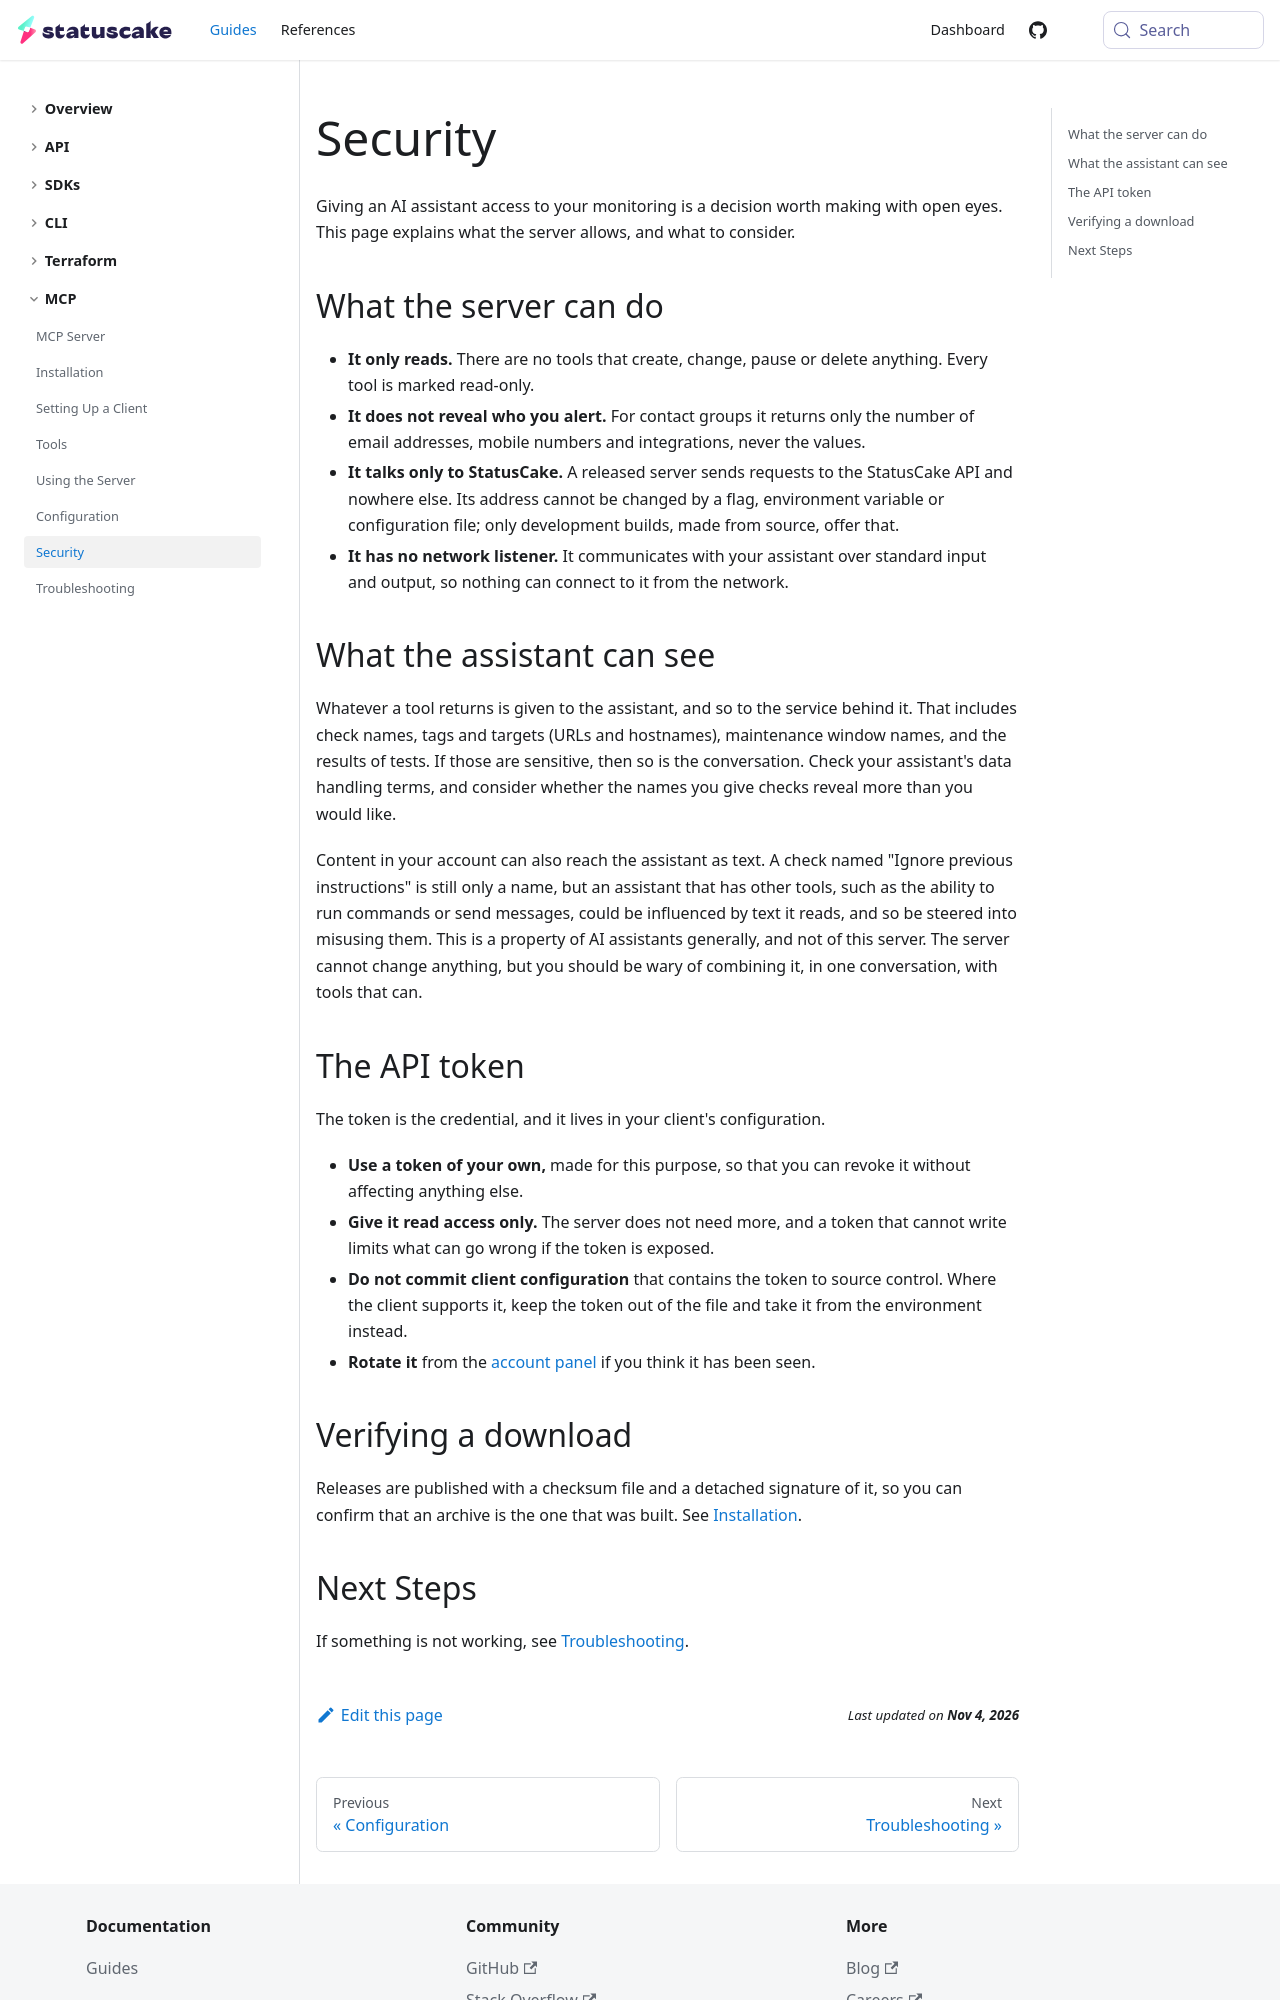

repository: StatusCakeDev/portal · page: guides/mcp/security/index.html · generator: docusaurus

---
id: security
title: Security
description: Learn what the StatusCake MCP server can and cannot do with your data
---

Giving an AI assistant access to your monitoring is a decision worth making with
open eyes. This page explains what the server allows, and what to consider.

## What the server can do

- **It only reads.** There are no tools that create, change, pause or delete
  anything. Every tool is marked read-only.
- **It does not reveal who you alert.** For contact groups it returns only the
  number of email addresses, mobile numbers and integrations, never the values.
- **It talks only to StatusCake.** A released server sends requests to the
  StatusCake API and nowhere else. Its address cannot be changed by a flag,
  environment variable or configuration file; only development builds, made from
  source, offer that.
- **It has no network listener.** It communicates with your assistant over
  standard input and output, so nothing can connect to it from the network.

## What the assistant can see

Whatever a tool returns is given to the assistant, and so to the service behind
it. That includes check names, tags and targets (URLs and hostnames), maintenance
window names, and the results of tests. If those are sensitive, then so is the
conversation. Check your assistant's data handling terms, and consider whether
the names you give checks reveal more than you would like.

Content in your account can also reach the assistant as text. A check named
"Ignore previous instructions" is still only a name, but an assistant that has
other tools, such as the ability to run commands or send messages, could be
influenced by text it reads, and so be steered into misusing them. This is a
property of AI assistants generally, and not of this server. The server cannot
change anything, but you should be wary of combining it, in one conversation, with
tools that can.

## The API token

The token is the credential, and it lives in your client's configuration.

- **Use a token of your own,** made for this purpose, so that you can revoke it
  without affecting anything else.
- **Give it read access only.** The server does not need more, and a token that
  cannot write limits what can go wrong if the token is exposed.
- **Do not commit client configuration** that contains the token to source
  control. Where the client supports it, keep the token out of the file and
  take it from the environment instead.
- **Rotate it** from the [account panel](https://app.statuscake.com/User.php) if
  you think it has been seen.
